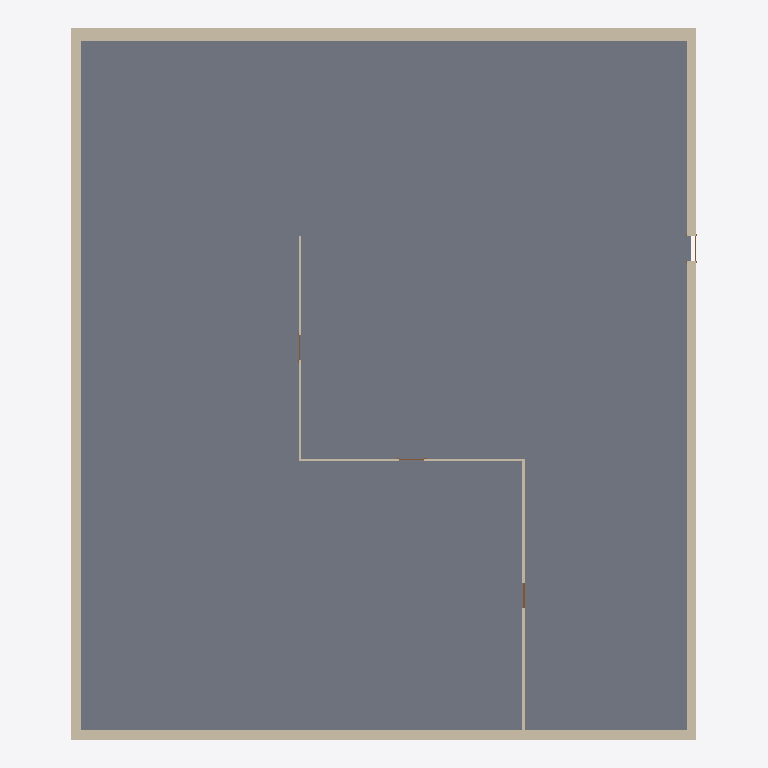
Plan cut of the same IFC building model at storey 'Level 0' (level 0.00 m, cut at 1.40 m), seen from above with north up, elements coloured by IFC class: 7 walls (beige), 4 doors (brown), 1 slab (grey). Cut surfaces are drawn darker.
Extent 22.4 m × 25.4 m × 12.8 m (x, y, z). Storeys (3): Level 0 at 0.00 m; Level 1 at 6.00 m; Level 2 at 12.00 m. Elements (22): 11 IfcWallStandardCase, 7 IfcDoor, 3 IfcSlab, 1 IfcRoof.

HEADER;
FILE_DESCRIPTION(('ViewDefinition [CoordinationView_V2.0, QuantityTakeOffAddOnView]','RevitIdentifiers [VersionGUID: 465a2f4a-7435-487a-85f4-91c941c64fc4, NumberOfSaves: 60]','CoordinateReference [CoordinateBase: Shared Coordinates, ProjectSite: Default Site]','ExchangeRequirement [Architecture]'),'2;1');
FILE_NAME('0001','2023-05-04T09:13:51+02:00',(''),(''),'ODA SDAI 22.12','23.0.20.21 - Exporter 23.2.5.0 - Alternate UI 23.2.5.0','');
FILE_SCHEMA(('IFC2X3'));
ENDSEC;
DATA;
#90=IFCPROJECT('0G4iAaUyb1QRHtUK9mU2_C',#18,'0001',$,$,'Project Name','Project Status',(#85),#82);
#109=IFCSITE('0G4iAaUyb1QRHtUK9mU2_E',#18,'Default',$,$,#108,$,$,.ELEMENT.,$,$,$,$,$);
#95=IFCBUILDING('0G4iAaUyb1QRHtUK9mU2_D',#18,'',$,$,#93,$,'',.ELEMENT.,$,$,$);
#98=IFCBUILDINGSTOREY('2qYKvFEvH4cPghyPNWjrgr',#18,'Level 0',$,'Level:8mm Head',#97,$,'Level 0',.ELEMENT.,0.0);
#102=IFCBUILDINGSTOREY('3kSL0VGKv3gxJCujeqtuJj',#18,'Level 1',$,'Level:8mm Head',#101,$,'Level 1',.ELEMENT.,6000.0);
#106=IFCBUILDINGSTOREY('1mQhM2BgP5YPTqXyw8wq2O',#18,'Level 2',$,'Level:8mm Head',#105,$,'Level 2',.ELEMENT.,12000.0);
#1723=IFCSLAB('3t2JmSP9jBPBu0XHLyQR5u',#18,'Floors : Floor : Concrete-Commercial 362mm',$,'Floor:Concrete-Commercial 362mm',#1713,#1722,'971939',.FLOOR.);
#147=IFCWALLSTANDARDCASE('2HHT5S6Cv8hBWWvl1aAtRr',#18,'Walls : Basic Wall : Exterior - Block on Mtl. Stud',$,'Basic Wall:Exterior - Block on Mtl. Stud',#128,#146,'300564');
#499=IFCWALLSTANDARDCASE('2HHT5S6Cv8hBWWvl1aAtOr',#18,'Walls : Basic Wall : Exterior - Brick on Mtl. Stud',$,'Basic Wall:Exterior - Brick on Mtl. Stud',#473,#498,'300756');
#421=IFCWALLSTANDARDCASE('2HHT5S6Cv8hBWWvl1aAtPw',#18,'Walls : Basic Wall : Exterior - Brick on Mtl. Stud',$,'Basic Wall:Exterior - Brick on Mtl. Stud',#406,#420,'300699');
#318=IFCWALLSTANDARDCASE('3GjeziOp1A7wJ82TqY3_wZ',#18,'Walls : Basic Wall : Exterior - Brick on Mtl. Stud',$,'Basic Wall:Exterior - Brick on Mtl. Stud',#299,#317,'300638');
#850=IFCWALLSTANDARDCASE('1fvmzYfEHEk8_UQsimpvI2',#18,'Walls : Basic Wall : Interior - 79mm Partition (1-hr)',$,'Basic Wall:Interior - 79mm Partition (1-hr)',#824,#849,'301122');
#695=IFCWALLSTANDARDCASE('1fvmzYfEHEk8_UQsimpviZ',#18,'Walls : Basic Wall : Interior - 79mm Partition (1-hr)',$,'Basic Wall:Interior - 79mm Partition (1-hr)',#667,#694,'301027');
#790=IFCWALLSTANDARDCASE('1fvmzYfEHEk8_UQsimpvJS',#18,'Walls : Basic Wall : Interior - 79mm Partition (1-hr)',$,'Basic Wall:Interior - 79mm Partition (1-hr)',#763,#789,'301084');
#1045=IFCDOOR('1fvmzYfEHEk8_UQsimpvHW',#18,'Doors : M_Single-Flush : 0915 x 2134mm',$,'M_Single-Flush:0915 x 2134mm',#2104,#1041,'301216',2133.9999999999995,915.000000000001);
#601=IFCDOOR('3GjeziOp1A7wJ82TqY3_uY',#18,'Doors : M_Single-Flush : 0915 x 2134mm',$,'M_Single-Flush:0915 x 2134mm',#2044,#597,'300767',2133.9999999999995,915.0000000000005);
#932=IFCDOOR('1fvmzYfEHEk8_UQsimpvIJ',#18,'Doors : M_Single-Flush : 0915 x 2134mm',$,'M_Single-Flush:0915 x 2134mm',#2064,#928,'301139',2133.9999999999995,915.0);
#1009=IFCDOOR('1fvmzYfEHEk8_UQsimpvIw',#18,'Doors : M_Single-Flush : 0915 x 2134mm',$,'M_Single-Flush:0915 x 2134mm',#2084,#1005,'301178',2133.9999999999995,914.9999999999999);
ENDSEC;